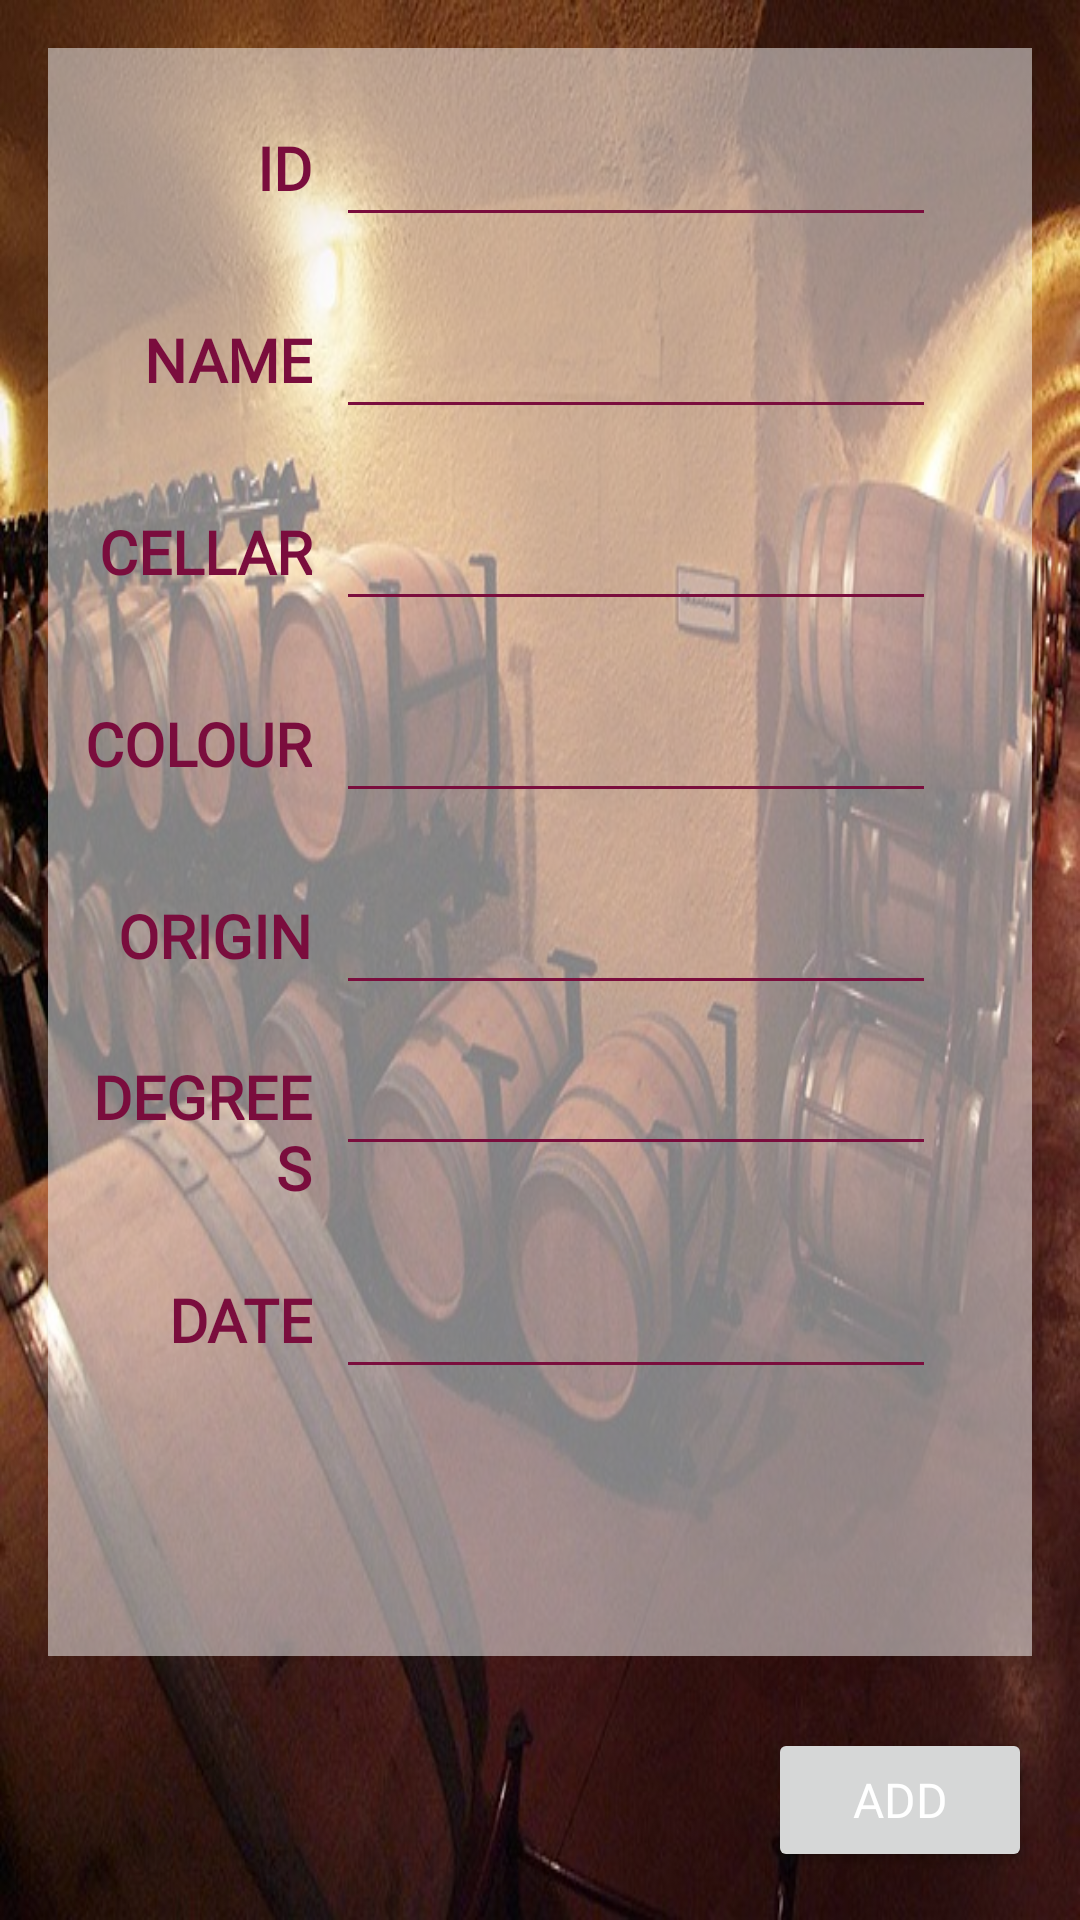

Produce the Android XML layout that renders to this screen, including the resource entries it uses.
<!-- AndroidManifest.xml: application theme Theme.FicheroVinos -->
<!-- res/layout/activity_add_vine.xml -->
<?xml version="1.0" encoding="utf-8"?>
<androidx.constraintlayout.widget.ConstraintLayout xmlns:android="http://schemas.android.com/apk/res/android"
    xmlns:app="http://schemas.android.com/apk/res-auto"
    xmlns:tools="http://schemas.android.com/tools"
    android:layout_width="match_parent"
    android:layout_height="match_parent"
    android:background="@drawable/bodega"
    tools:context=".AddWine">

    <ImageView
        android:id="@+id/iFondo2"
        android:layout_width="0dp"
        android:layout_height="0dp"
        android:layout_marginStart="16dp"
        android:layout_marginTop="16dp"
        android:layout_marginEnd="16dp"
        android:layout_marginBottom="24dp"
        android:background="#80FFFFFF"
        android:contentDescription="@string/vinos"
        app:layout_constraintBottom_toTopOf="@+id/btAddWine"
        app:layout_constraintEnd_toEndOf="parent"
        app:layout_constraintStart_toStartOf="parent"
        app:layout_constraintTop_toTopOf="parent"
        tools:ignore="ImageContrastCheck" />

    <TextView
        android:id="@+id/tvIdAdd"
        style="@style/labelStyle"
        android:layout_width="0dp"
        android:layout_height="48dp"
        android:text="@string/id"
        app:layout_constraintEnd_toStartOf="@+id/guideline3"
        app:layout_constraintStart_toStartOf="@+id/iFondo2"
        app:layout_constraintTop_toTopOf="@+id/iFondo2" />

    <EditText
        android:id="@+id/etIdAdd"
        style="@style/etStyle"
        android:layout_width="0dp"
        android:layout_height="48dp"
        android:ems="10"
        android:hint="@string/example"
        android:importantForAutofill="no"
        android:inputType="number"
        app:layout_constraintBaseline_toBaselineOf="@+id/tvIdAdd"
        app:layout_constraintEnd_toEndOf="@+id/iFondo2"
        app:layout_constraintStart_toStartOf="@+id/guideline3"
        tools:ignore="DuplicateSpeakableTextCheck" />

    <TextView
        android:id="@+id/tvNameAdd"
        style="@style/labelStyle"
        android:layout_width="0dp"
        android:layout_height="48dp"
        android:text="@string/name"
        app:layout_constraintEnd_toStartOf="@+id/guideline3"
        app:layout_constraintStart_toStartOf="@+id/iFondo2"
        app:layout_constraintTop_toBottomOf="@+id/tvIdAdd" />

    <EditText
        android:id="@+id/etNameAdd"
        style="@style/etStyle"
        android:layout_width="0dp"
        android:layout_height="48dp"
        android:ems="10"
        android:hint="@string/example"
        android:importantForAutofill="no"
        android:inputType="textPersonName"
        app:layout_constraintBaseline_toBaselineOf="@+id/tvNameAdd"
        app:layout_constraintEnd_toEndOf="@+id/iFondo2"
        app:layout_constraintStart_toStartOf="@+id/guideline3" />

    <TextView
        android:id="@+id/tvCellarAdd"
        style="@style/labelStyle"
        android:layout_width="0dp"
        android:layout_height="48dp"
        android:text="@string/bodega"
        app:layout_constraintEnd_toStartOf="@+id/guideline3"
        app:layout_constraintStart_toStartOf="@+id/iFondo2"
        app:layout_constraintTop_toBottomOf="@+id/tvNameAdd" />

    <EditText
        android:id="@+id/etCellarAdd"
        style="@style/etStyle"
        android:layout_width="0dp"
        android:layout_height="48dp"
        android:ems="10"
        android:hint="@string/example"
        android:importantForAutofill="no"
        android:inputType="textPersonName"
        app:layout_constraintBaseline_toBaselineOf="@+id/tvCellarAdd"
        app:layout_constraintEnd_toEndOf="@+id/iFondo2"
        app:layout_constraintStart_toStartOf="@+id/guideline3" />

    <TextView
        android:id="@+id/tvColourAdd"
        style="@style/labelStyle"
        android:layout_width="0dp"
        android:layout_height="48dp"
        android:text="@string/color"
        app:layout_constraintEnd_toStartOf="@+id/guideline3"
        app:layout_constraintStart_toStartOf="@+id/iFondo2"
        app:layout_constraintTop_toBottomOf="@+id/tvCellarAdd" />

    <EditText
        android:id="@+id/etColourAdd"
        style="@style/etStyle"
        android:layout_width="0dp"
        android:layout_height="48dp"
        android:ems="10"
        android:hint="@string/example"
        android:importantForAutofill="no"
        android:inputType="textPersonName"
        app:layout_constraintBaseline_toBaselineOf="@+id/tvColourAdd"
        app:layout_constraintEnd_toEndOf="@+id/iFondo2"
        app:layout_constraintStart_toStartOf="@+id/guideline3" />

    <TextView
        android:id="@+id/tvOriginAdd"
        style="@style/labelStyle"
        android:layout_width="0dp"
        android:layout_height="48dp"
        android:text="@string/origen"
        app:layout_constraintEnd_toStartOf="@+id/guideline3"
        app:layout_constraintStart_toStartOf="@+id/iFondo2"
        app:layout_constraintTop_toBottomOf="@+id/tvColourAdd" />

    <EditText
        android:id="@+id/etOriginAdd"
        style="@style/etStyle"
        android:layout_width="0dp"
        android:layout_height="48dp"
        android:ems="10"
        android:hint="@string/example"
        android:importantForAutofill="no"
        android:inputType="textPersonName"
        app:layout_constraintBaseline_toBaselineOf="@+id/tvOriginAdd"
        app:layout_constraintEnd_toEndOf="@+id/iFondo2"
        app:layout_constraintStart_toStartOf="@+id/guideline3" />

    <TextView
        android:id="@+id/tvDegreesAdd"
        style="@style/labelStyle"
        android:layout_width="0dp"
        android:layout_height="48dp"
        android:text="@string/grados"
        app:layout_constraintEnd_toStartOf="@+id/guideline3"
        app:layout_constraintStart_toStartOf="@+id/iFondo2"
        app:layout_constraintTop_toBottomOf="@+id/tvOriginAdd" />

    <EditText
        android:id="@+id/etDegreesAdd"
        style="@style/etStyle"
        android:layout_width="0dp"
        android:layout_height="48dp"
        android:ems="10"
        android:hint="@string/example"
        android:importantForAutofill="no"
        android:inputType="numberDecimal"
        app:layout_constraintBaseline_toBaselineOf="@+id/tvDegreesAdd"
        app:layout_constraintEnd_toEndOf="@+id/iFondo2"
        app:layout_constraintStart_toStartOf="@+id/guideline3" />

    <TextView
        android:id="@+id/tvDateAdd"
        style="@style/labelStyle"
        android:layout_width="0dp"
        android:layout_height="48dp"
        android:text="@string/date"
        app:layout_constraintEnd_toStartOf="@+id/guideline3"
        app:layout_constraintStart_toStartOf="@+id/iFondo2"
        app:layout_constraintTop_toBottomOf="@+id/tvDegreesAdd" />

    <EditText
        android:id="@+id/etYearAdd"
        style="@style/etStyle"
        android:layout_width="0dp"
        android:layout_height="48dp"
        android:ems="10"
        android:hint="@string/example"
        android:importantForAutofill="no"
        android:inputType="none|number"
        app:layout_constraintBaseline_toBaselineOf="@+id/tvDateAdd"
        app:layout_constraintEnd_toEndOf="@+id/iFondo2"
        app:layout_constraintStart_toStartOf="@+id/guideline3" />

    <Button
        android:id="@+id/btAddWine"
        style="@style/buttonStyle"
        android:layout_width="wrap_content"
        android:layout_height="wrap_content"
        android:layout_marginBottom="16dp"
        android:text="@string/add"
        app:layout_constraintBottom_toBottomOf="parent"
        app:layout_constraintEnd_toEndOf="@+id/iFondo2" />

    <androidx.constraintlayout.widget.Guideline
        android:id="@+id/guideline3"
        android:layout_width="wrap_content"
        android:layout_height="wrap_content"
        android:orientation="vertical"
        app:layout_constraintGuide_percent="0.3" />
</androidx.constraintlayout.widget.ConstraintLayout>
<!-- resources referenced by this layout -->
<resources>
  <!-- drawable bodega: png bitmap (drawable, 100841 bytes) -->
  <string name="add">ADD</string>
  <string name="bodega">CELLAR</string>
  <string name="color">COLOUR</string>
  <string name="date">DATE</string>
  <string name="example">example</string>
  <string name="grados">DEGREES</string>
  <string name="id">ID</string>
  <string name="name">NAME</string>
  <string name="origen">ORIGIN</string>
  <string name="vinos">wines</string>
  <style name="buttonStyle">
          <item name="android:fontFamily">@font/roboto_slab</item>
          <item name="android:textColor">@color/white</item>
          <item name="android:textSize">16sp</item>
      </style>
  <style name="etStyle">
          <item name="android:layout_marginStart">4dp</item>
          <item name="android:layout_marginEnd">32dp</item>
          <item name="android:backgroundTint">@color/darkRose</item>
          <item name="android:textColorHint">@android:color/transparent</item>
          <item name="android:textColor">@color/black</item>
          <item name="android:gravity">center</item>
          <item name="android:fontFamily">@font/roboto_slab</item>
      </style>
  <style name="labelStyle">
          <item name="android:layout_marginStart">8dp</item>
          <item name="android:layout_marginTop">16dp</item>
          <item name="android:layout_marginEnd">4dp</item>
          <item name="android:fontFamily">@font/roboto_slab</item>
          <item name="android:gravity">center_vertical|end</item>
          <item name="android:textColor">@color/darkRose</item>
          <item name="android:textSize">20sp</item>
          <item name="android:textStyle">bold</item>
      </style>
  <style name="Theme.FicheroVinos" parent="Theme.MaterialComponents.DayNight.DarkActionBar">
          
          <item name="colorPrimary">@color/darkRose</item>
          <item name="colorPrimaryVariant">@color/black</item>
          <item name="colorOnPrimary">@color/white</item>
          
          <item name="colorSecondary">@color/rose</item>
          <item name="colorSecondaryVariant">@color/black</item>
          <item name="colorOnSecondary">@color/white</item>
          
          <item name="android:statusBarColor" tools:targetApi="l">?attr/colorPrimaryVariant</item>
          
      </style>
  <color name="white">#FFFFFFFF</color>
  <color name="darkRose">#7A0D3D</color>
  <color name="black">#FF000000</color>
  <color name="rose">#C2185B</color>
</resources>
